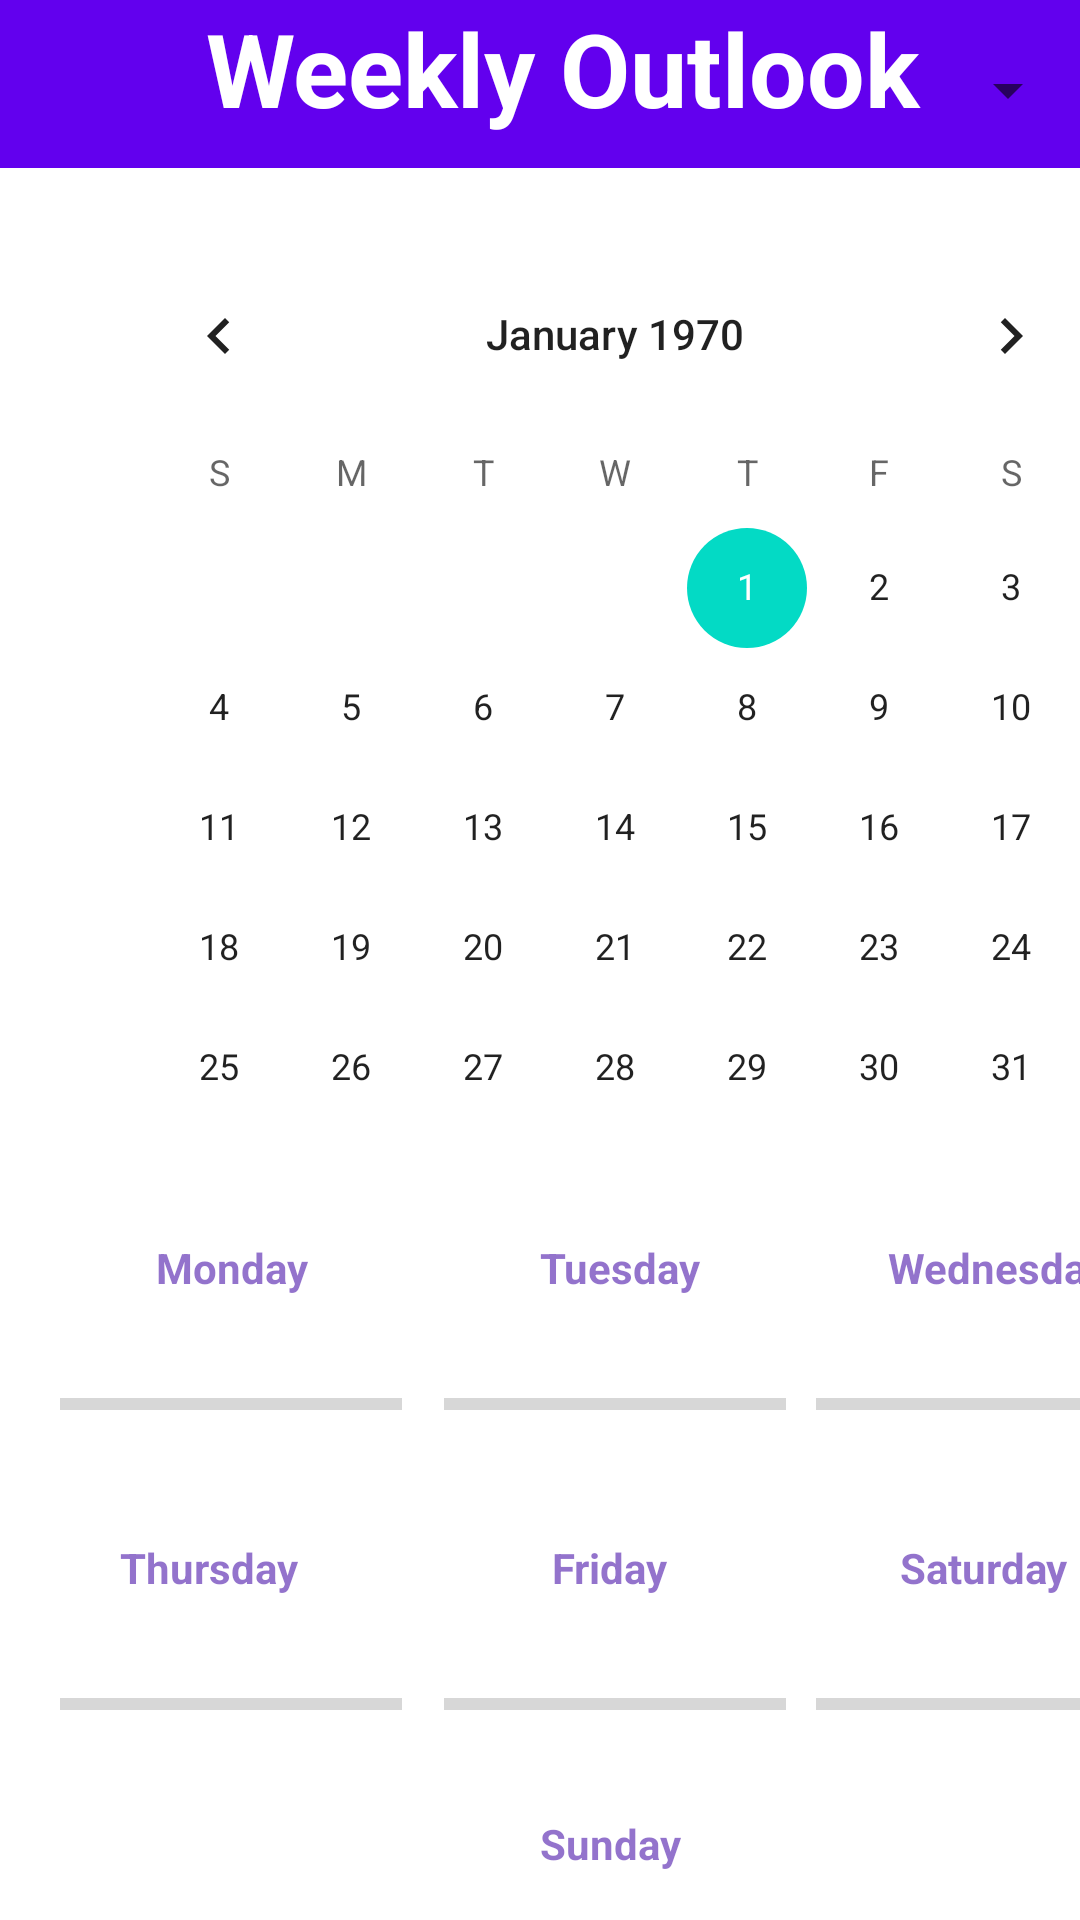

The Android layout XML behind this screen, and the referenced resources:
<!-- AndroidManifest.xml: application theme Theme.MobileLock -->
<!-- res/layout/activity_weekly_outlook.xml -->
<?xml version="1.0" encoding="utf-8"?>
<androidx.constraintlayout.widget.ConstraintLayout xmlns:android="http://schemas.android.com/apk/res/android"
    xmlns:app="http://schemas.android.com/apk/res-auto"
    xmlns:tools="http://schemas.android.com/tools"
    android:layout_width="match_parent"
    android:layout_height="match_parent"
    tools:context=".WeeklyOutlook">

    <androidx.appcompat.widget.Toolbar
        android:id="@+id/toolbar3"
        android:layout_width="match_parent"
        android:layout_height="wrap_content"
        android:background="?attr/colorPrimary"
        android:minHeight="?attr/actionBarSize"
        android:theme="?attr/actionBarTheme"
        app:layout_constraintStart_toStartOf="parent"
        app:layout_constraintTop_toTopOf="parent" />

    <Spinner
        android:id="@+id/spinner2"
        android:layout_width="70dp"
        android:layout_height="60dp"
        android:contentDescription="@string/action_settings"
        android:minHeight="32dp"
        android:spinnerMode="dropdown"
        app:layout_constraintEnd_toEndOf="parent"
        app:layout_constraintTop_toTopOf="parent" />

    <TextView
        android:id="@+id/textView2"
        android:layout_width="343dp"
        android:layout_height="59dp"
        android:layout_marginStart="16dp"
        android:text="@string/weekly_outlook"
        android:textAlignment="center"
        android:textColor="#FFFFFF"
        android:textSize="34sp"
        android:textStyle="bold"
        app:layout_constraintStart_toStartOf="parent"
        app:layout_constraintTop_toTopOf="parent" />

    <CalendarView
        android:id="@+id/calendarView"
        android:layout_width="wrap_content"
        android:layout_height="wrap_content"
        android:layout_marginStart="31dp"
        android:layout_marginTop="18dp"
        app:layout_constraintStart_toStartOf="parent"
        app:layout_constraintTop_toBottomOf="@+id/spinner2" />

    <ProgressBar
        android:id="@+id/sundayBar"
        style="?android:attr/progressBarStyleHorizontal"
        android:layout_width="114dp"
        android:layout_height="16dp"
        android:layout_marginStart="148dp"
        android:layout_marginTop="236dp"
        app:layout_constraintStart_toStartOf="parent"
        app:layout_constraintTop_toBottomOf="@+id/calendarView"
        android:max="24"/>

    <TextView
        android:id="@+id/textView7"
        android:layout_width="wrap_content"
        android:layout_height="wrap_content"
        android:layout_marginStart="300dp"
        android:layout_marginBottom="28dp"
        android:text="@string/saturday"
        android:textColor="#B5673AB7"
        android:textStyle="bold"
        app:layout_constraintBottom_toTopOf="@+id/saturdayBar"
        app:layout_constraintStart_toStartOf="parent"
        />

    <ProgressBar
        android:id="@+id/thursdayBar"
        style="?android:attr/progressBarStyleHorizontal"
        android:layout_width="114dp"
        android:layout_height="16dp"
        android:layout_marginStart="20dp"
        android:layout_marginTop="144dp"
        app:layout_constraintStart_toStartOf="parent"
        app:layout_constraintTop_toBottomOf="@+id/calendarView"
        android:max="24"/>

    <TextView
        android:id="@+id/textView8"
        android:layout_width="wrap_content"
        android:layout_height="wrap_content"
        android:layout_marginStart="180dp"
        android:layout_marginBottom="28dp"
        android:text="@string/sunday"
        android:textColor="#B5673AB7"
        android:textStyle="bold"
        app:layout_constraintBottom_toTopOf="@+id/sundayBar"
        app:layout_constraintStart_toStartOf="parent" />

    <ProgressBar
        android:id="@+id/saturdayBar"
        style="?android:attr/progressBarStyleHorizontal"
        android:layout_width="114dp"
        android:layout_height="16dp"
        android:layout_marginStart="272dp"
        android:layout_marginTop="144dp"
        app:layout_constraintStart_toStartOf="parent"
        app:layout_constraintTop_toBottomOf="@+id/calendarView"
        android:max="24"/>

    <TextView
        android:id="@+id/textView4"
        android:layout_width="wrap_content"
        android:layout_height="wrap_content"
        android:layout_marginStart="296dp"
        android:layout_marginBottom="28dp"
        android:text="@string/wednesday"
        android:textColor="#B5673AB7"
        android:textStyle="bold"
        app:layout_constraintBottom_toTopOf="@+id/wednesdayBar"
        app:layout_constraintStart_toStartOf="parent" />

    <ProgressBar
        android:id="@+id/mondayBar"
        style="?android:attr/progressBarStyleHorizontal"
        android:layout_width="114dp"
        android:layout_height="16dp"
        android:layout_marginStart="20dp"
        android:layout_marginTop="44dp"
        app:layout_constraintStart_toStartOf="parent"
        app:layout_constraintTop_toBottomOf="@+id/calendarView"
        android:max="24"/>

    <TextView
        android:id="@+id/textView6"
        android:layout_width="wrap_content"
        android:layout_height="wrap_content"
        android:layout_marginStart="184dp"
        android:layout_marginBottom="28dp"
        android:text="@string/friday"
        android:textColor="#B5673AB7"
        android:textStyle="bold"
        app:layout_constraintBottom_toTopOf="@+id/fridayBar"
        app:layout_constraintStart_toStartOf="parent" />

    <TextView
        android:id="@+id/textView5"
        android:layout_width="wrap_content"
        android:layout_height="wrap_content"
        android:layout_marginStart="40dp"
        android:layout_marginBottom="28dp"
        android:text="@string/thursday"
        android:textColor="#B5673AB7"
        android:textStyle="bold"
        app:layout_constraintBottom_toTopOf="@+id/thursdayBar"
        app:layout_constraintStart_toStartOf="parent" />

    <ProgressBar
        android:id="@+id/tuesdayBar"
        style="?android:attr/progressBarStyleHorizontal"
        android:layout_width="114dp"
        android:layout_height="16dp"
        android:layout_marginStart="148dp"
        android:layout_marginTop="44dp"
        app:layout_constraintStart_toStartOf="parent"
        app:layout_constraintTop_toBottomOf="@+id/calendarView"
        android:max="24"/>

    <TextView
        android:id="@+id/textView3"
        android:layout_width="wrap_content"
        android:layout_height="wrap_content"
        android:layout_marginStart="52dp"
        android:layout_marginBottom="28dp"
        android:text="@string/monday"
        android:textColor="#B5673AB7"
        android:textStyle="bold"
        app:layout_constraintBottom_toTopOf="@+id/mondayBar"
        app:layout_constraintStart_toStartOf="parent" />

    <TextView
        android:id="@+id/textView"
        android:layout_width="wrap_content"
        android:layout_height="wrap_content"
        android:layout_marginStart="180dp"
        android:layout_marginBottom="28dp"
        android:text="@string/tuesday"
        android:textColor="#B5673AB7"
        android:textStyle="bold"
        app:layout_constraintBottom_toTopOf="@+id/tuesdayBar"
        app:layout_constraintStart_toStartOf="parent" />

    <ProgressBar
        android:id="@+id/fridayBar"
        style="?android:attr/progressBarStyleHorizontal"
        android:layout_width="114dp"
        android:layout_height="16dp"
        android:layout_marginStart="148dp"
        android:layout_marginTop="144dp"
        app:layout_constraintStart_toStartOf="parent"
        app:layout_constraintTop_toBottomOf="@+id/calendarView"
        android:max="24"/>

    <ProgressBar
        android:id="@+id/wednesdayBar"
        style="?android:attr/progressBarStyleHorizontal"
        android:layout_width="114dp"
        android:layout_height="16dp"
        android:layout_marginStart="272dp"
        android:layout_marginTop="44dp"
        app:layout_constraintStart_toStartOf="parent"
        app:layout_constraintTop_toBottomOf="@+id/calendarView"
        android:max="24"/>

</androidx.constraintlayout.widget.ConstraintLayout>
<!-- resources referenced by this layout -->
<resources>
  <string name="action_settings">Settings</string>
  <string name="friday">Friday</string>
  <string name="monday">Monday</string>
  <string name="saturday">Saturday</string>
  <string name="sunday">Sunday</string>
  <string name="thursday">Thursday</string>
  <string name="tuesday">Tuesday</string>
  <string name="wednesday">Wednesday</string>
  <string name="weekly_outlook">Weekly Outlook</string>
  <style name="Theme.MobileLock" parent="Theme.MaterialComponents.DayNight.DarkActionBar">
          
          <item name="colorPrimary">@color/purple_500</item>
          <item name="colorPrimaryVariant">@color/purple_700</item>
          <item name="colorOnPrimary">@color/white</item>
          
          <item name="colorSecondary">@color/teal_200</item>
          <item name="colorSecondaryVariant">@color/teal_700</item>
          <item name="colorOnSecondary">@color/black</item>
          
          <item name="android:statusBarColor" tools:targetApi="l">?attr/colorPrimaryVariant</item>
          
      </style>
  <!-- not gathered from this repository: default colours our renderer supplied (Android Studio template values) -->
  <color name="purple_500">#FF6200EE</color>
  <color name="purple_700">#FF3700B3</color>
  <color name="teal_200">#FF03DAC5</color>
  <color name="teal_700">#FF018786</color>
  <color name="black">#FF000000</color>
  <color name="white">#FFFFFFFF</color>
</resources>
